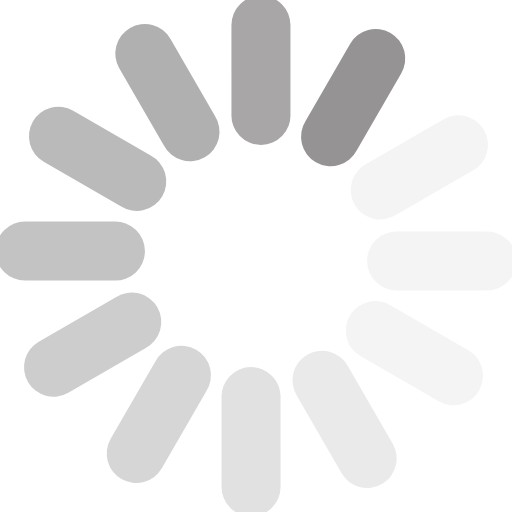
t = 0.00 s
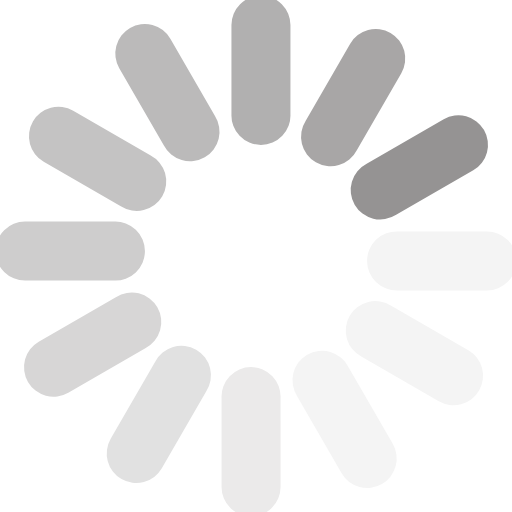
t = 0.12 s
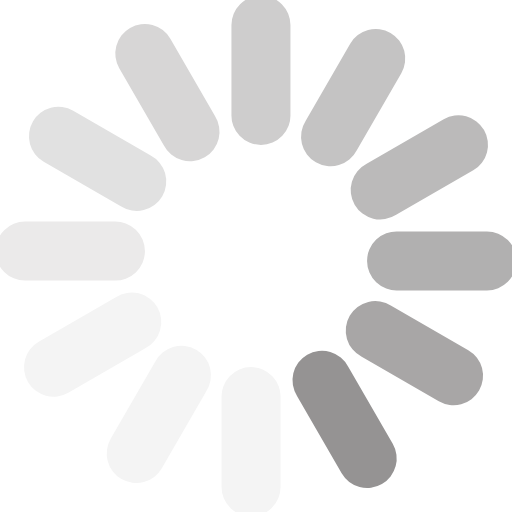
t = 0.25 s
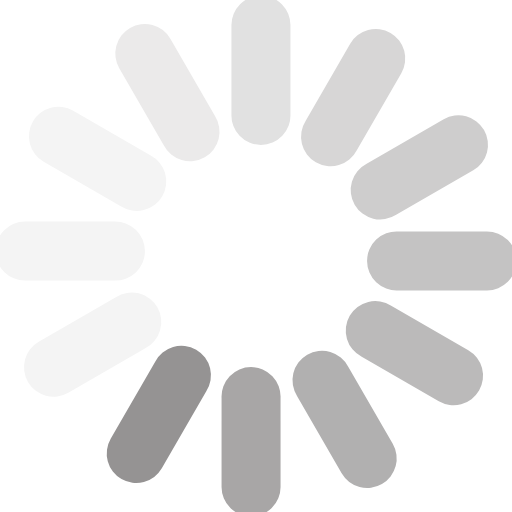
t = 0.36 s
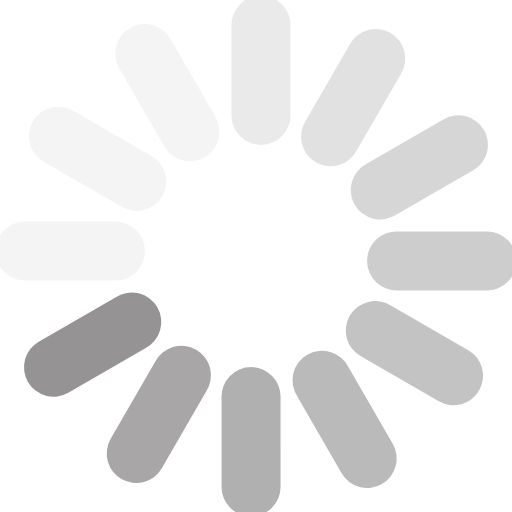
t = 0.48 s
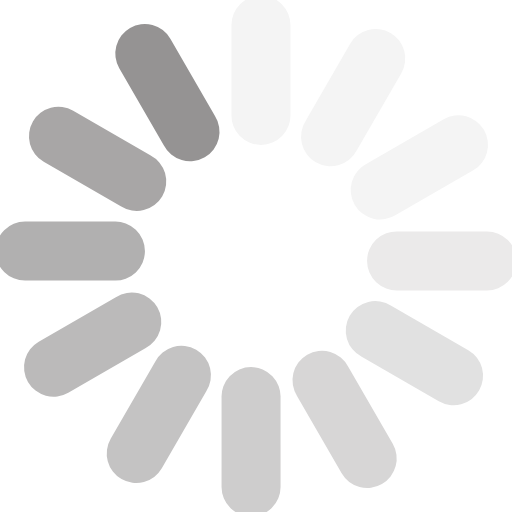
t = 0.61 s

The animated SVG that drew these frames (rendered in a browser with its animation timeline set to each time). Animation: 1 SMIL element (animateTransform=1); one cycle of 0.72 s, repeats indefinitely.

<?xml version="1.0" encoding="UTF-8" standalone="no"?><svg xmlns:svg="http://www.w3.org/2000/svg" xmlns="http://www.w3.org/2000/svg" xmlns:xlink="http://www.w3.org/1999/xlink" version="1.0" width="24px" height="24px" viewBox="0 0 128 128" xml:space="preserve"><g><path d="M97.63 8.23a7.38 7.38 0 0 1 2.7 10.07L89.2 37.57a7.38 7.38 0 1 1-12.77-7.37l11.12-19.27a7.38 7.38 0 0 1 10.08-2.7z" fill="#959393"/><path d="M97.63 8.23a7.38 7.38 0 0 1 2.7 10.07L89.2 37.57a7.38 7.38 0 1 1-12.77-7.37l11.12-19.27a7.38 7.38 0 0 1 10.08-2.7z" fill="#f4f4f4" transform="rotate(30 64 64)"/><path d="M97.63 8.23a7.38 7.38 0 0 1 2.7 10.07L89.2 37.57a7.38 7.38 0 1 1-12.77-7.37l11.12-19.27a7.38 7.38 0 0 1 10.08-2.7z" fill="#f4f4f4" transform="rotate(60 64 64)"/><path d="M97.63 8.23a7.38 7.38 0 0 1 2.7 10.07L89.2 37.57a7.38 7.38 0 1 1-12.77-7.37l11.12-19.27a7.38 7.38 0 0 1 10.08-2.7z" fill="#f4f4f4" transform="rotate(90 64 64)"/><path d="M97.63 8.23a7.38 7.38 0 0 1 2.7 10.07L89.2 37.57a7.38 7.38 0 1 1-12.77-7.37l11.12-19.27a7.38 7.38 0 0 1 10.08-2.7z" fill="#ebeaea" transform="rotate(120 64 64)"/><path d="M97.63 8.23a7.38 7.38 0 0 1 2.7 10.07L89.2 37.57a7.38 7.38 0 1 1-12.77-7.37l11.12-19.27a7.38 7.38 0 0 1 10.08-2.7z" fill="#e1e1e1" transform="rotate(150 64 64)"/><path d="M97.63 8.23a7.38 7.38 0 0 1 2.7 10.07L89.2 37.57a7.38 7.38 0 1 1-12.77-7.37l11.12-19.27a7.38 7.38 0 0 1 10.08-2.7z" fill="#d7d6d6" transform="rotate(180 64 64)"/><path d="M97.63 8.23a7.38 7.38 0 0 1 2.7 10.07L89.2 37.57a7.38 7.38 0 1 1-12.77-7.37l11.12-19.27a7.38 7.38 0 0 1 10.08-2.7z" fill="#cecdcd" transform="rotate(210 64 64)"/><path d="M97.63 8.23a7.38 7.38 0 0 1 2.7 10.07L89.2 37.57a7.38 7.38 0 1 1-12.77-7.37l11.12-19.27a7.38 7.38 0 0 1 10.08-2.7z" fill="#c4c3c3" transform="rotate(240 64 64)"/><path d="M97.63 8.23a7.38 7.38 0 0 1 2.7 10.07L89.2 37.57a7.38 7.38 0 1 1-12.77-7.37l11.12-19.27a7.38 7.38 0 0 1 10.08-2.7z" fill="#bbbaba" transform="rotate(270 64 64)"/><path d="M97.63 8.23a7.38 7.38 0 0 1 2.7 10.07L89.2 37.57a7.38 7.38 0 1 1-12.77-7.37l11.12-19.27a7.38 7.38 0 0 1 10.08-2.7z" fill="#b1b0b0" transform="rotate(300 64 64)"/><path d="M97.63 8.23a7.38 7.38 0 0 1 2.7 10.07L89.2 37.57a7.38 7.38 0 1 1-12.77-7.37l11.12-19.27a7.38 7.38 0 0 1 10.08-2.7z" fill="#a8a6a6" transform="rotate(330 64 64)"/><animateTransform attributeName="transform" type="rotate" values="0 64 64;30 64 64;60 64 64;90 64 64;120 64 64;150 64 64;180 64 64;210 64 64;240 64 64;270 64 64;300 64 64;330 64 64" calcMode="discrete" dur="720ms" repeatCount="indefinite"></animateTransform></g></svg>
